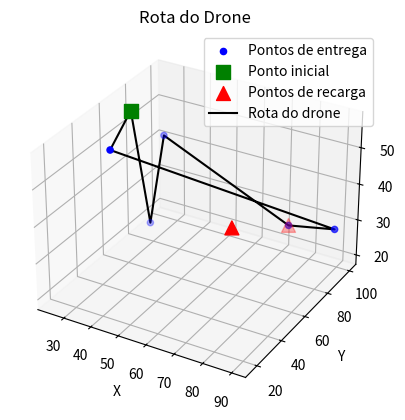

This chart was generated by the following Python code:
import matplotlib.pyplot as plt
from mpl_toolkits.mplot3d import Axes3D
import numpy as np
import random
from scipy.spatial.distance import euclidean

# Função para calcular a distância total com recarga de combustível e materiais
def calcular_distancia_com_recarga_materiais(rota, pontos, ponto_inicial, pontos_recarga, distancia_maxima, materiais_maximos):
    distancia_total = euclidean(ponto_inicial, pontos[rota[0]])  # Do ponto inicial ao primeiro ponto
    pontos_visitados = 1
    autonomia = distancia_maxima  # Inicialmente o drone tem a autonomia máxima
    materiais_restantes = materiais_maximos  # Inicialmente o drone tem o máximo de materiais
    
    for i in range(len(rota) - 1):
        proxima_distancia = euclidean(pontos[rota[i]], pontos[rota[i + 1]])
        
        # Verifica se o próximo ponto é uma estação de recarga
        if tuple(pontos[rota[i]]) in pontos_recarga:
            autonomia = distancia_maxima  # Recarrega combustível
            materiais_restantes = materiais_maximos  # Recarrega materiais

        if autonomia < proxima_distancia or materiais_restantes <= 0:
            # Se não for possível ir ao próximo ponto com a autonomia restante ou sem materiais, parar
            break
        
        # Deduz a distância da autonomia e consome um material
        autonomia -= proxima_distancia
        materiais_restantes -= 1
        distancia_total += proxima_distancia
        pontos_visitados += 1
    
    # Verificar se consegue voltar ao ponto inicial
    distancia_volta = euclidean(pontos[rota[pontos_visitados - 1]], ponto_inicial)
    if tuple(pontos[rota[pontos_visitados - 1]]) in pontos_recarga:
        autonomia = distancia_maxima  # Recarrega antes de voltar
        materiais_restantes = materiais_maximos  # Recarrega materiais também
    if autonomia >= distancia_volta:
        distancia_total += distancia_volta
    else:
        # Não foi possível voltar ao ponto inicial dentro do limite
        pontos_visitados -= 1
    
    return distancia_total, pontos_visitados

# Função para gerar a população inicial
def gerar_populacao_inicial(tamanho_populacao, n_pontos):
    populacao = []
    for _ in range(tamanho_populacao):
        rota = list(np.random.permutation(n_pontos))
        populacao.append(rota)
    return populacao

# Função de seleção - torneio
def selecao_torneio(populacao, aptidao, k=3):
    torneio = random.sample(list(zip(populacao, aptidao)), k)
    vencedor = max(torneio, key=lambda x: x[1])  # Maximizar o número de pontos visitados
    return vencedor[0]

# Função de crossover (ordem preservada)
def crossover(rota1, rota2):
    n = len(rota1)
    start, end = sorted(random.sample(range(n), 2))
    filho = [-1] * n
    filho[start:end+1] = rota1[start:end+1]
    
    ptr = 0
    for gene in rota2:
        if gene not in filho:
            while filho[ptr] != -1:
                ptr += 1
            filho[ptr] = gene
    return filho

# Função de mutação (swap de dois genes)
def mutacao(rota, taxa_mutacao=0.1):
    if random.random() < taxa_mutacao:
        i, j = random.sample(range(len(rota)), 2)
        rota[i], rota[j] = rota[j], rota[i]

# Função principal do algoritmo genético com recarga de combustível e materiais
def algoritmo_genetico_com_recarga_materiais(pontos, ponto_inicial, pontos_recarga, distancia_maxima, materiais_maximos, tamanho_populacao=100, n_geracoes=500, taxa_mutacao=0.1):
    n_pontos = len(pontos)
    
    # Gerar população inicial
    populacao = gerar_populacao_inicial(tamanho_populacao, n_pontos)
    
    # Loop das gerações
    for geracao in range(n_geracoes):
        # Avaliar a aptidão (quantidade de pontos visitados dentro da distância e materiais máximos) de cada rota
        aptidao = []
        for rota in populacao:
            _, pontos_visitados = calcular_distancia_com_recarga_materiais(rota, pontos, ponto_inicial, pontos_recarga, distancia_maxima, materiais_maximos)
            aptidao.append(pontos_visitados)
        
        # Nova população
        nova_populacao = []
        
        # Preservar o melhor indivíduo (elitismo)
        melhor_rota = populacao[np.argmax(aptidao)]
        nova_populacao.append(melhor_rota)
        
        # Gerar novos indivíduos por crossover e mutação
        for _ in range(tamanho_populacao - 1):
            # Seleção por torneio
            pai1 = selecao_torneio(populacao, aptidao)
            pai2 = selecao_torneio(populacao, aptidao)
            
            # Crossover
            filho = crossover(pai1, pai2)
            
            # Mutação
            mutacao(filho, taxa_mutacao)
            
            # Adicionar filho à nova população
            nova_populacao.append(filho)
        
        # Substituir a população pela nova
        populacao = nova_populacao
        
        # Melhor rota encontrada até o momento
        melhor_pontos_visitados = max(aptidao)
        print(f"Geração {geracao + 1}: Máximo de pontos visitados = {melhor_pontos_visitados}")
    
    # Avaliar a última geração e retornar a melhor rota
    aptidao_final = []
    for rota in populacao:
        distancia_total, pontos_visitados = calcular_distancia_com_recarga_materiais(rota, pontos, ponto_inicial, pontos_recarga, distancia_maxima, materiais_maximos)
        aptidao_final.append(pontos_visitados)
    
    melhor_rota_final = populacao[np.argmax(aptidao_final)]
    melhor_pontos_visitados = max(aptidao_final)
    melhor_distancia_final, _ = calcular_distancia_com_recarga_materiais(melhor_rota_final, pontos, ponto_inicial, pontos_recarga, distancia_maxima, materiais_maximos)
    
    return melhor_rota_final, melhor_pontos_visitados, melhor_distancia_final

# Exemplo de uso:
pontos = np.array([[25, 100,  41], [90,  97,  29], [31,  46,  53], [75,  93,  28], [26,  86,  20]])
ponto_inicial = np.array([28,68,57])  # Definir o ponto inicial
pontos_recarga = {(87,17,53), (75, 93, 28)}  # Definir os pontos de recarga
distancia_maxima = 1000  # Definir a distância máxima permitida
materiais_maximos = 10  # Definir o número máximo de entregas (materiais)

melhor_rota, pontos_visitados, distancia_total = algoritmo_genetico_com_recarga_materiais(pontos, ponto_inicial, pontos_recarga, distancia_maxima, materiais_maximos, tamanho_populacao=200, n_geracoes=100, taxa_mutacao=0.05)
rota = melhor_rota

print(f"Melhor rota encontrada: {melhor_rota}")
print(f"Quantidade de pontos visitados: {pontos_visitados}")
print(f"Distância total percorrida: {distancia_total:.2f}")


# Função para visualizar a rota do drone
def visualizar_rota(pontos, ponto_inicial, pontos_recarga, rota, titulo="Rota do Drone"):
    fig = plt.figure()
    ax = fig.add_subplot(111, projection='3d')

    # Plotar os pontos de entrega
    pontos_x = pontos[:, 0]
    pontos_y = pontos[:, 1]
    pontos_z = pontos[:, 2]
    ax.scatter(pontos_x, pontos_y, pontos_z, c='b', marker='o', label="Pontos de entrega")

    # Plotar o ponto inicial
    ax.scatter(ponto_inicial[0], ponto_inicial[1], ponto_inicial[2], c='g', marker='s', s=100, label="Ponto inicial")

    # Plotar os pontos de recarga
    recarga_x = [p[0] for p in pontos_recarga]
    recarga_y = [p[1] for p in pontos_recarga]
    recarga_z = [p[2] for p in pontos_recarga]
    ax.scatter(recarga_x, recarga_y, recarga_z, c='r', marker='^', s=100, label="Pontos de recarga")

    # Plotar a rota do drone
    rota_x = [ponto_inicial[0]] + [pontos[i][0] for i in rota] + [ponto_inicial[0]]
    rota_y = [ponto_inicial[1]] + [pontos[i][1] for i in rota] + [ponto_inicial[1]]
    rota_z = [ponto_inicial[2]] + [pontos[i][2] for i in rota] + [ponto_inicial[2]]
    ax.plot(rota_x, rota_y, rota_z, color='k', linestyle='-', label="Rota do drone")

    # Configurações do gráfico
    ax.set_xlabel('X')
    ax.set_ylabel('Y')
    ax.set_zlabel('Z')
    ax.set_title(titulo)
    ax.legend()

    plt.show()

# Chama a função para visualizar a rota
visualizar_rota(pontos, ponto_inicial, pontos_recarga, rota)
